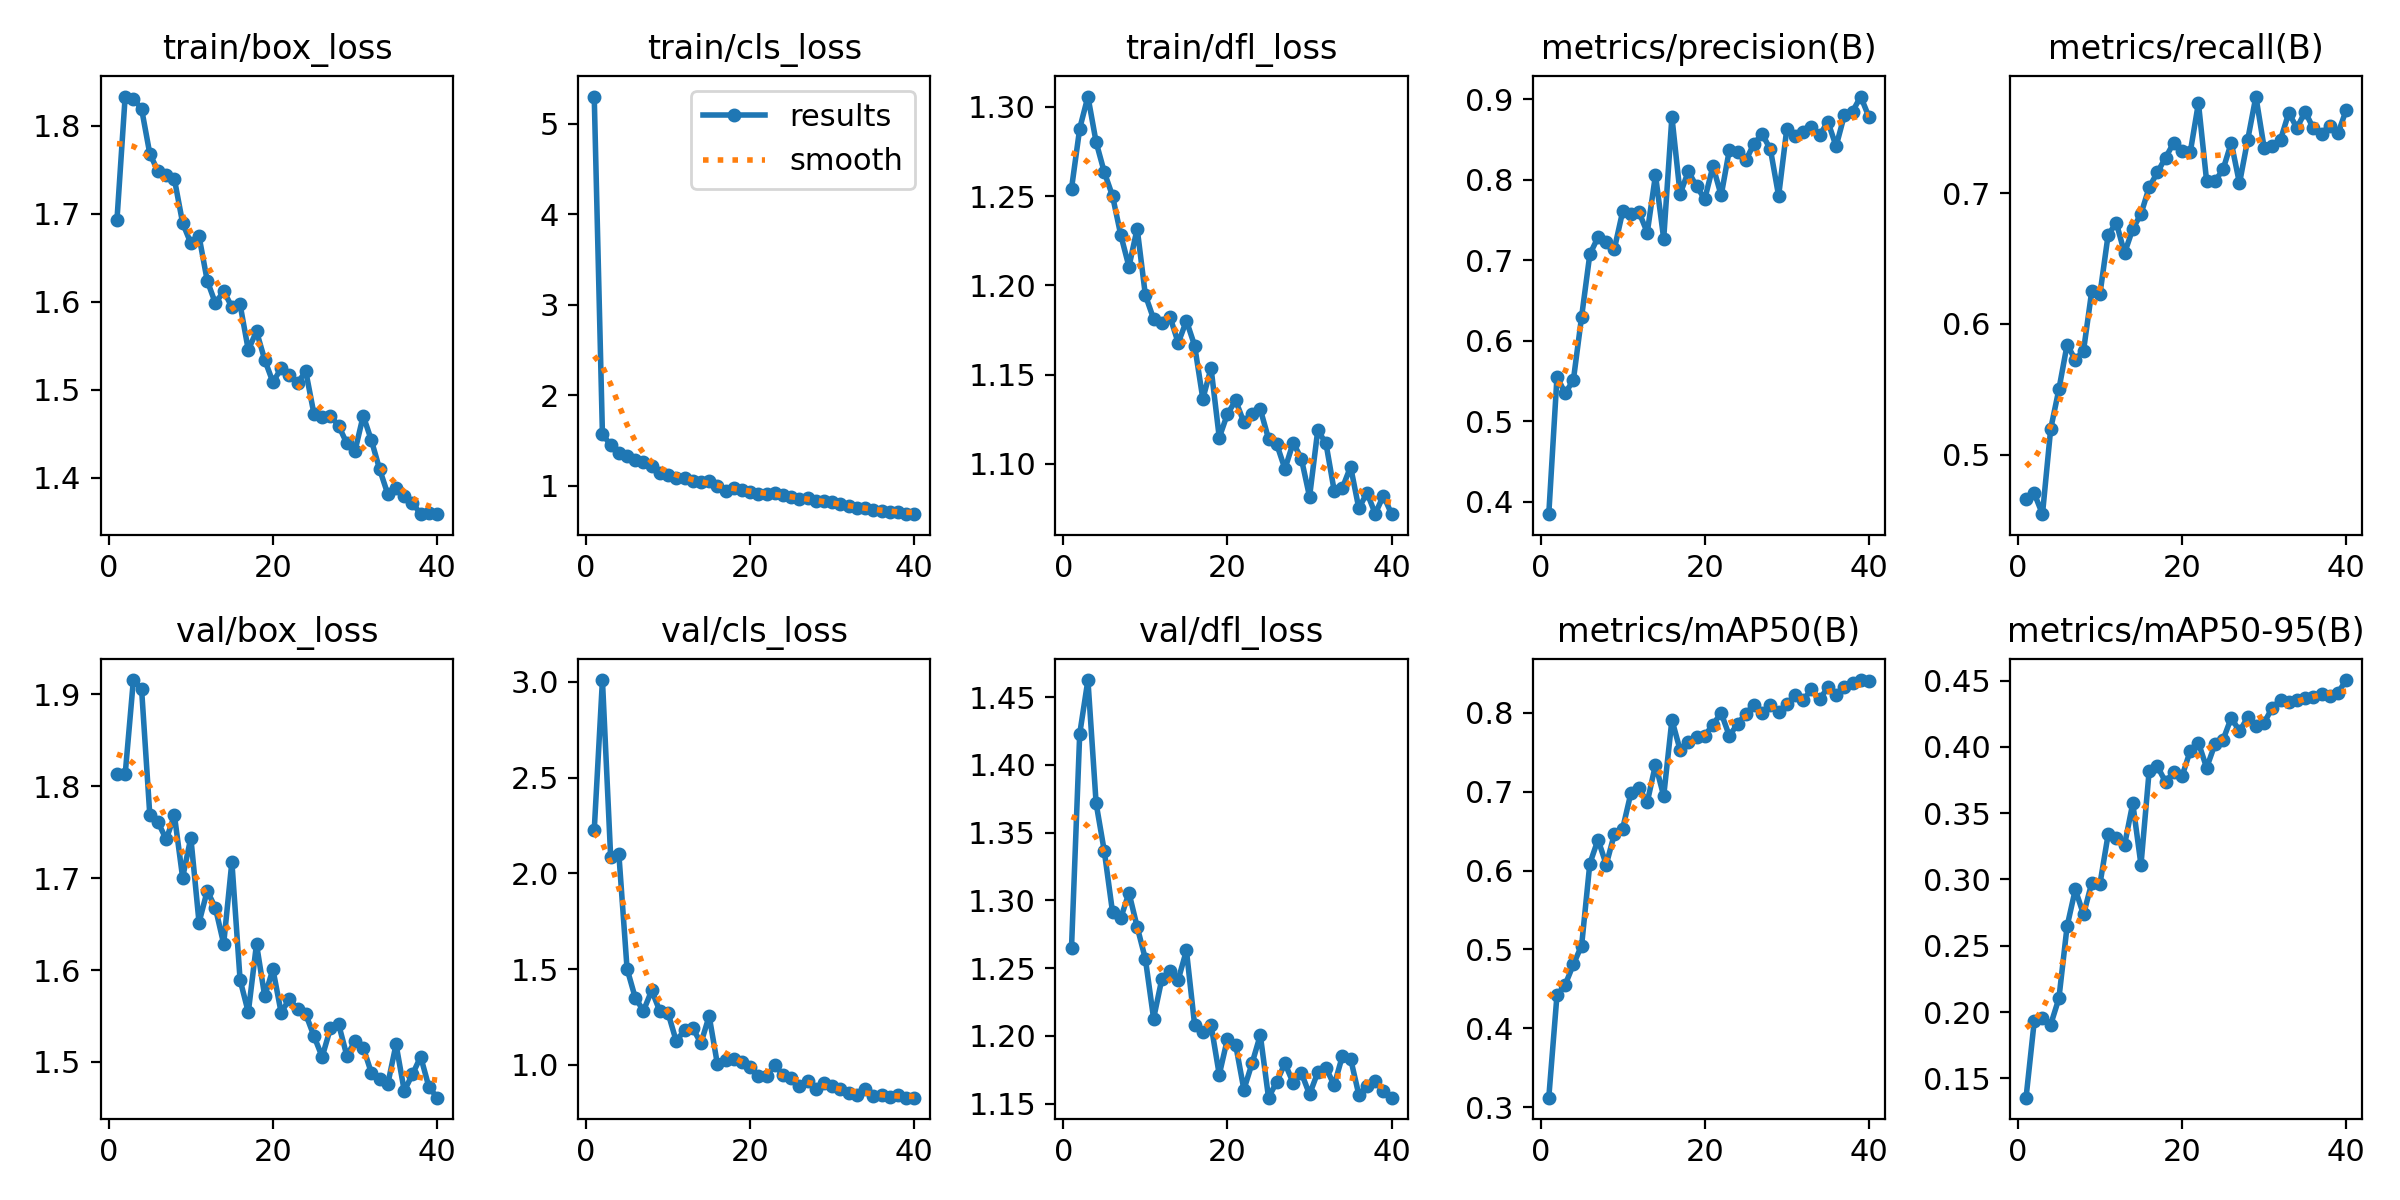

The table this chart was drawn from, first rows:
epoch, time, train/box_loss, train/cls_loss, train/dfl_loss, metrics/precision(B), metrics/recall(B), metrics/mAP50(B), metrics/mAP50-95(B), val/box_loss, val/cls_loss, val/dfl_loss, lr/pg0, lr/pg1, lr/pg2
1, 44.81, 1.693, 5.302, 1.254, 0.3846, 0.4659, 0.312, 0.1354, 1.813, 2.224, 1.265, 0.0006596, 0.0006596, 0.0006596
2, 79.83, 1.833, 1.569, 1.288, 0.5552, 0.4704, 0.442, 0.1931, 1.813, 3.01, 1.423, 0.001293, 0.001293, 0.001293
3, 115.1, 1.831, 1.448, 1.306, 0.5347, 0.4546, 0.4551, 0.1955, 1.916, 2.087, 1.463, 0.001894, 0.001894, 0.001894
4, 150.7, 1.819, 1.365, 1.28, 0.5514, 0.5197, 0.4812, 0.1905, 1.906, 2.101, 1.372, 0.001852, 0.001852, 0.001852
5, 186.7, 1.768, 1.322, 1.263, 0.6299, 0.55, 0.5048, 0.2102, 1.769, 1.501, 1.336, 0.001802, 0.001802, 0.001802
6, 221.3, 1.748, 1.287, 1.25, 0.7075, 0.5841, 0.6087, 0.2647, 1.761, 1.349, 1.291, 0.001752, 0.001752, 0.001752
7, 256, 1.744, 1.263, 1.228, 0.7287, 0.5727, 0.6392, 0.2924, 1.742, 1.282, 1.287, 0.001703, 0.001703, 0.001703
8, 290.6, 1.739, 1.212, 1.21, 0.723, 0.5796, 0.6076, 0.2736, 1.768, 1.388, 1.306, 0.001654, 0.001654, 0.001654
9, 325.3, 1.689, 1.143, 1.232, 0.7147, 0.625, 0.6466, 0.2974, 1.701, 1.279, 1.28, 0.001604, 0.001604, 0.001604
10, 360.9, 1.666, 1.122, 1.194, 0.7608, 0.6227, 0.653, 0.2965, 1.744, 1.269, 1.257, 0.001554, 0.001554, 0.001554
11, 394.3, 1.674, 1.084, 1.181, 0.7572, 0.6682, 0.6981, 0.3339, 1.652, 1.122, 1.213, 0.001505, 0.001505, 0.001505
12, 428.4, 1.624, 1.086, 1.179, 0.7597, 0.6773, 0.7042, 0.3311, 1.686, 1.183, 1.242, 0.001455, 0.001455, 0.001455
13, 462.1, 1.598, 1.047, 1.182, 0.7346, 0.6542, 0.6867, 0.326, 1.667, 1.192, 1.248, 0.001406, 0.001406, 0.001406
14, 495.9, 1.612, 1.044, 1.168, 0.8061, 0.6727, 0.7344, 0.3574, 1.629, 1.113, 1.241, 0.001357, 0.001357, 0.001357
15, 531.8, 1.594, 1.051, 1.18, 0.7268, 0.6841, 0.6945, 0.311, 1.718, 1.254, 1.263, 0.001307, 0.001307, 0.001307
16, 565.2, 1.597, 0.9928, 1.166, 0.8784, 0.7046, 0.7911, 0.3822, 1.589, 1.004, 1.208, 0.001257, 0.001257, 0.001257
17, 599.5, 1.545, 0.9421, 1.136, 0.7825, 0.7159, 0.7528, 0.3853, 1.554, 1.027, 1.203, 0.001208, 0.001208, 0.001208
18, 633.7, 1.566, 0.9775, 1.154, 0.8107, 0.7273, 0.7627, 0.3735, 1.628, 1.029, 1.208, 0.001159, 0.001159, 0.001159
19, 667.2, 1.534, 0.9459, 1.115, 0.792, 0.7386, 0.7689, 0.3812, 1.572, 1.014, 1.171, 0.001109, 0.001109, 0.001109
20, 702.2, 1.509, 0.9324, 1.128, 0.7761, 0.7327, 0.7709, 0.3778, 1.601, 0.9904, 1.198, 0.001059, 0.001059, 0.001059
21, 736.2, 1.524, 0.9123, 1.136, 0.8171, 0.7312, 0.7852, 0.397, 1.554, 0.9423, 1.193, 0.00101, 0.00101, 0.00101
22, 770.4, 1.517, 0.9108, 1.123, 0.7808, 0.769, 0.7998, 0.4031, 1.568, 0.9398, 1.16, 0.0009605, 0.0009605, 0.0009605
23, 804.6, 1.508, 0.9181, 1.128, 0.8374, 0.7091, 0.7708, 0.3842, 1.558, 0.999, 1.18, 0.000911, 0.000911, 0.000911
24, 838.9, 1.521, 0.8974, 1.131, 0.8353, 0.7091, 0.7862, 0.4019, 1.552, 0.9454, 1.201, 0.0008615, 0.0008615, 0.0008615
25, 873.4, 1.472, 0.8747, 1.114, 0.8242, 0.7182, 0.7986, 0.4053, 1.528, 0.9322, 1.154, 0.000812, 0.000812, 0.000812
26, 908.3, 1.469, 0.8518, 1.111, 0.8451, 0.7386, 0.8105, 0.422, 1.506, 0.8866, 1.166, 0.0007625, 0.0007625, 0.0007625
27, 942.9, 1.47, 0.8624, 1.097, 0.8569, 0.7076, 0.7995, 0.4118, 1.536, 0.9145, 1.18, 0.000713, 0.000713, 0.000713
28, 976.7, 1.459, 0.829, 1.112, 0.838, 0.7408, 0.8101, 0.4222, 1.541, 0.8751, 1.165, 0.0006635, 0.0006635, 0.0006635
29, 1011, 1.439, 0.8246, 1.103, 0.7801, 0.7739, 0.8011, 0.4158, 1.507, 0.9053, 1.173, 0.000614, 0.000614, 0.000614
30, 1046, 1.43, 0.822, 1.082, 0.8638, 0.7349, 0.8112, 0.4182, 1.522, 0.8898, 1.157, 0.0005645, 0.0005645, 0.0005645
31, 1084, 1.47, 0.7977, 1.119, 0.8552, 0.7364, 0.8227, 0.4296, 1.516, 0.8714, 1.173, 0.000515, 0.000515, 0.000515
32, 1118, 1.442, 0.7698, 1.111, 0.8598, 0.7409, 0.8163, 0.4355, 1.488, 0.8498, 1.176, 0.0004655, 0.0004655, 0.0004655
33, 1153, 1.41, 0.7476, 1.085, 0.8656, 0.7614, 0.8296, 0.4342, 1.482, 0.8419, 1.164, 0.000416, 0.000416, 0.000416
34, 1188, 1.381, 0.7529, 1.087, 0.8553, 0.75, 0.8173, 0.4354, 1.476, 0.8707, 1.185, 0.0003665, 0.0003665, 0.0003665
35, 1223, 1.388, 0.7309, 1.098, 0.8725, 0.7622, 0.8322, 0.4372, 1.519, 0.8344, 1.183, 0.000317, 0.000317, 0.000317
36, 1257, 1.379, 0.721, 1.075, 0.8418, 0.7496, 0.8222, 0.4378, 1.469, 0.8436, 1.157, 0.0002675, 0.0002675, 0.0002675
37, 1292, 1.371, 0.7111, 1.084, 0.8801, 0.7454, 0.8334, 0.4402, 1.487, 0.8298, 1.163, 0.000218, 0.000218, 0.000218
38, 1327, 1.359, 0.7027, 1.072, 0.885, 0.7517, 0.8374, 0.4383, 1.506, 0.84, 1.167, 0.0001685, 0.0001685, 0.0001685
39, 1361, 1.36, 0.6893, 1.082, 0.9036, 0.7457, 0.8416, 0.4408, 1.473, 0.8283, 1.159, 0.000119, 0.000119, 0.000119
40, 1396, 1.359, 0.6838, 1.072, 0.8782, 0.7636, 0.8403, 0.4504, 1.461, 0.8279, 1.154, 6.95e-05, 6.95e-05, 6.95e-05
